Run: headless pygame with SDL's dummy video driver; simulated clock (each Clock.tick advances the game by its frame time, no real sleeping); random seed 0; keys injected as events and as key.get_pressed() state; no mouse input.
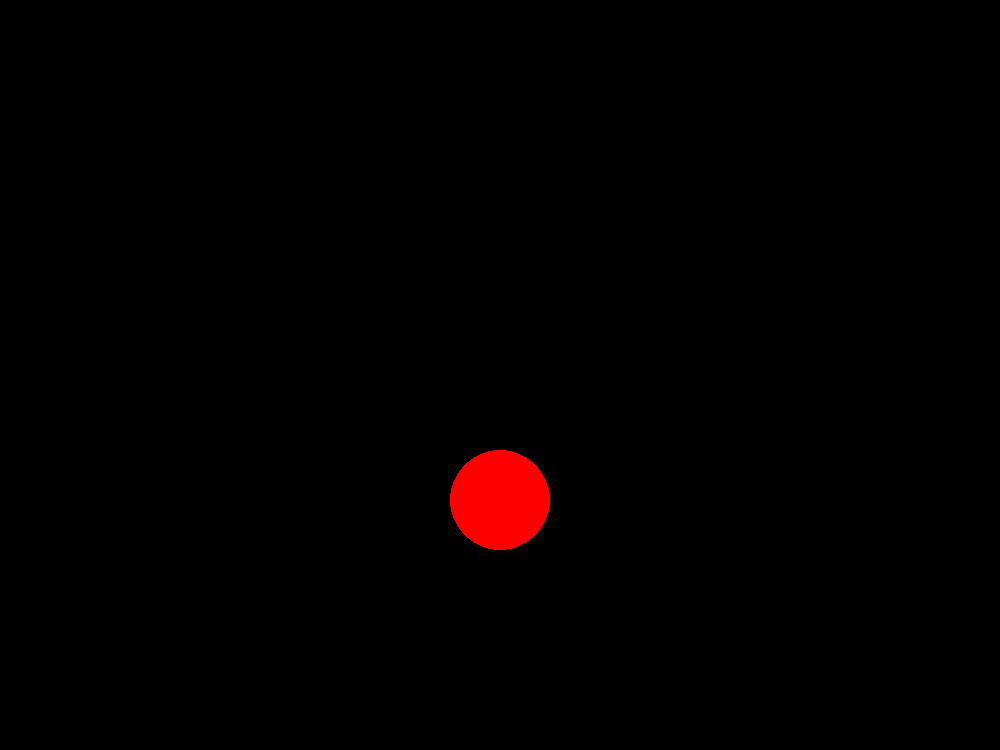
Frame 1 of 4 · flips 1–60 · no input
Frame 2 of 4 · flips 61–180 · tapped SPACE, RETURN · held RIGHT (→), D · screen unchanged from frame 1, image omitted
Frame 3 of 4 · flips 181–300 · held DOWN (↓), S · screen unchanged from frame 2, image omitted
Frame 4 of 4 · flips 301–420 · held LEFT (←), A, UP (↑), W · screen unchanged from frame 3, image omitted

The pygame program that drew these frames:

import pygame

pygame.init()

display_width = 1000
display_height = 750

red = (255,0,0)

DISPLAYSURF = pygame.display.set_mode((display_width, display_height))
pygame.display.set_caption('Pendulums')



while True:

	for event in pygame.event.get():
		print(event)
	
	pygame.draw.circle(DISPLAYSURF, red, (display_width/2,display_width/2), 50, width=0)

	pygame.display.update()
